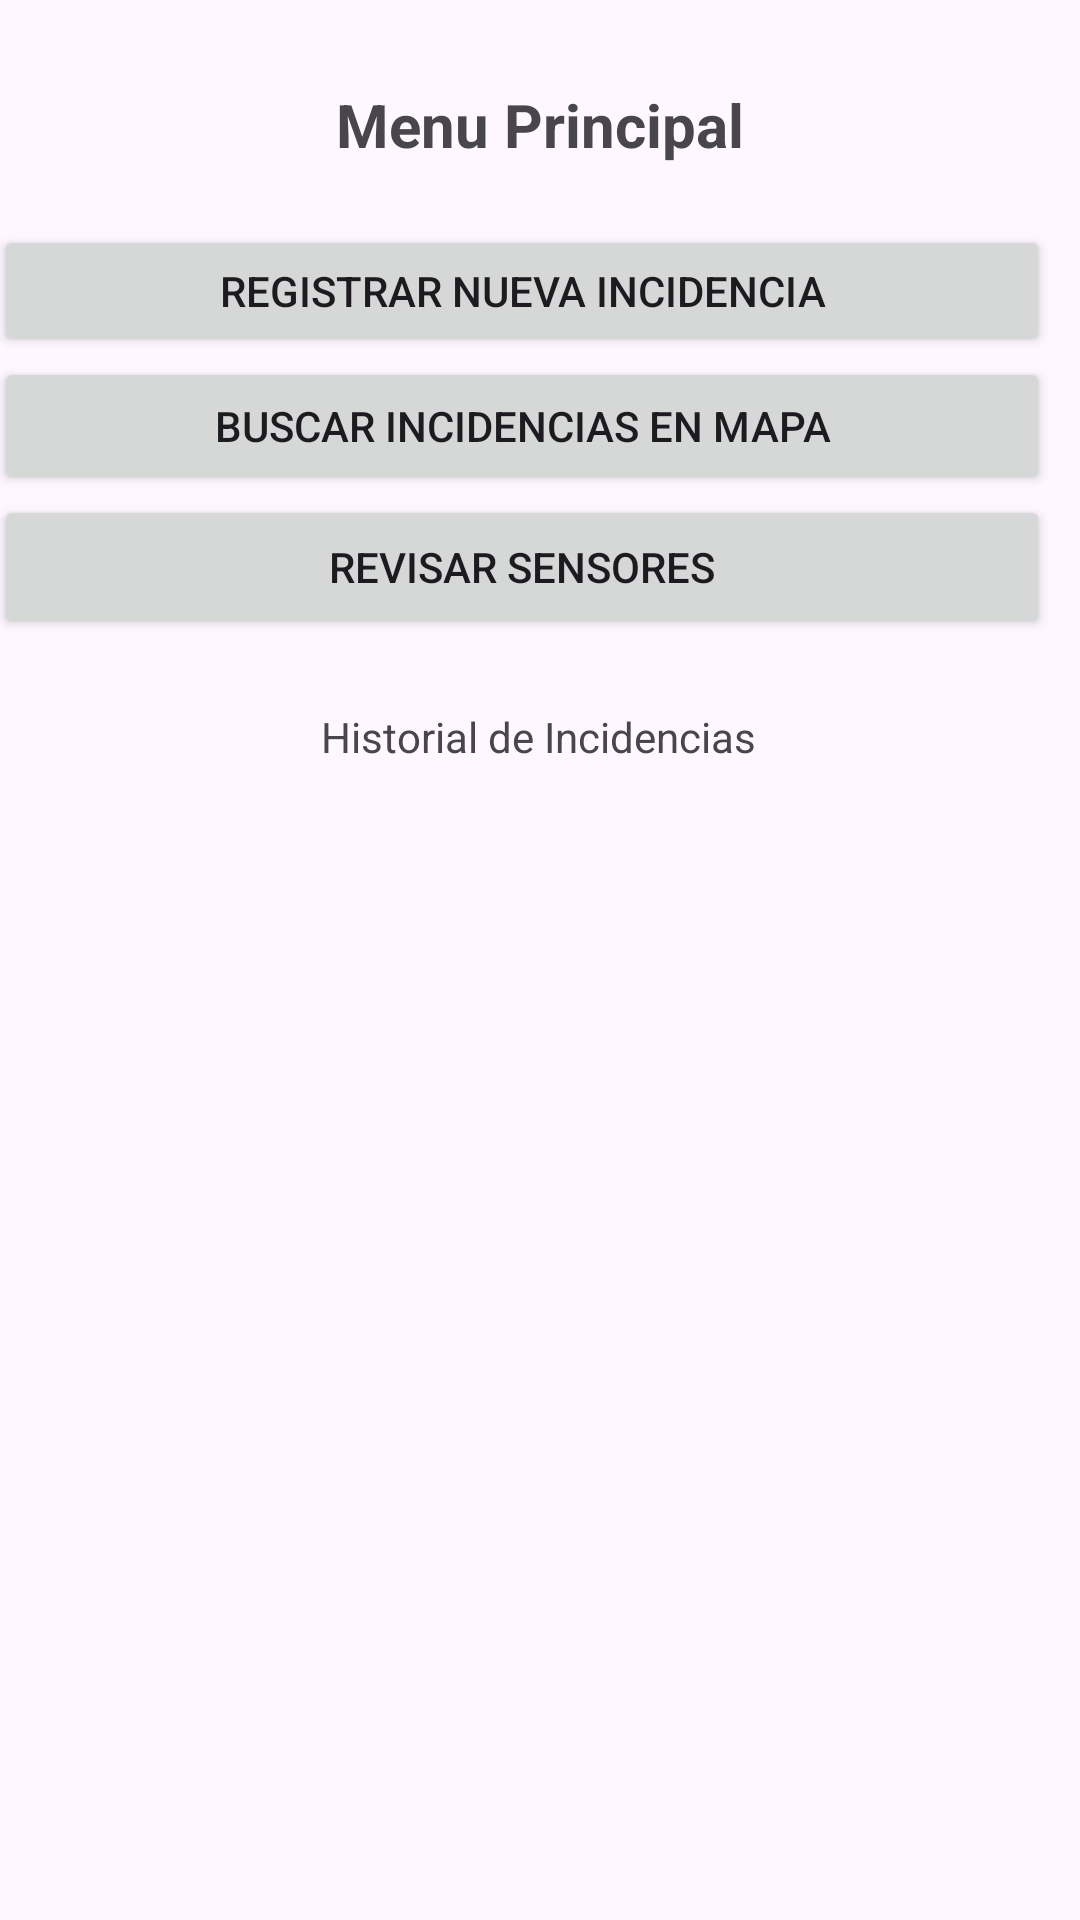

Reconstruct the res/layout file that produces this screen, plus the resources it refers to.
<!-- AndroidManifest.xml: application theme Theme.CertamenNota2 -->
<!-- res/layout/activity_main.xml -->
<?xml version="1.0" encoding="utf-8"?>
<androidx.constraintlayout.widget.ConstraintLayout xmlns:android="http://schemas.android.com/apk/res/android"
    xmlns:app="http://schemas.android.com/apk/res-auto"
    xmlns:tools="http://schemas.android.com/tools"
    android:id="@+id/main"
    android:layout_width="match_parent"
    android:layout_height="match_parent"
    tools:context=".MainActivity">

    <TextView
        android:id="@+id/tituloHistorial"
        android:layout_width="wrap_content"
        android:layout_height="wrap_content"
        android:layout_marginTop="236dp"
        android:text="Historial de Incidencias"
        app:layout_constraintEnd_toEndOf="parent"
        app:layout_constraintHorizontal_bias="0.498"
        app:layout_constraintStart_toStartOf="parent"
        app:layout_constraintTop_toTopOf="parent" />

    <TextView
        android:id="@+id/tituloMenu"
        android:layout_width="wrap_content"
        android:layout_height="wrap_content"
        android:layout_marginTop="28dp"
        android:text="Menu Principal"
        android:textSize="20sp"
        android:textStyle="bold"
        app:layout_constraintEnd_toEndOf="parent"
        app:layout_constraintStart_toStartOf="parent"
        app:layout_constraintTop_toTopOf="parent" />

    <Button
        android:id="@+id/btRegistrar"
        android:layout_width="352dp"
        android:layout_height="44dp"
        android:layout_marginStart="23dp"
        android:layout_marginTop="20dp"
        android:layout_marginEnd="36dp"
        android:text="Registrar Nueva Incidencia"
        app:layout_constraintEnd_toEndOf="parent"
        app:layout_constraintStart_toStartOf="parent"
        app:layout_constraintTop_toBottomOf="@+id/tituloMenu" />

    <androidx.recyclerview.widget.RecyclerView
        android:id="@+id/rvHistorial"
        android:layout_width="325dp"
        android:layout_height="458dp"
        android:layout_marginStart="42dp"
        android:layout_marginTop="3dp"
        android:layout_marginEnd="40dp"
        app:layout_constraintEnd_toEndOf="parent"
        app:layout_constraintStart_toStartOf="parent"
        app:layout_constraintTop_toBottomOf="@+id/tituloHistorial" />

    <Button
        android:id="@+id/btMapa"
        android:layout_width="352dp"
        android:layout_height="46dp"
        android:layout_marginStart="23dp"
        android:layout_marginEnd="36dp"
        android:text="Buscar Incidencias en Mapa"
        app:layout_constraintEnd_toEndOf="parent"
        app:layout_constraintStart_toStartOf="parent"
        app:layout_constraintTop_toBottomOf="@+id/btRegistrar" />

    <Button
        android:id="@+id/btSensor"
        android:layout_width="352dp"
        android:layout_height="48dp"
        android:layout_marginStart="23dp"
        android:layout_marginEnd="36dp"
        android:text="Revisar Sensores"
        app:layout_constraintEnd_toEndOf="parent"
        app:layout_constraintStart_toStartOf="parent"
        app:layout_constraintTop_toBottomOf="@+id/btMapa" />

</androidx.constraintlayout.widget.ConstraintLayout>
<!-- resources referenced by this layout -->
<resources>
  <style name="Theme.CertamenNota2" parent="Base.Theme.CertamenNota2" />
  <style name="Base.Theme.CertamenNota2" parent="Theme.Material3.DayNight.NoActionBar">
          
          
      </style>
</resources>
